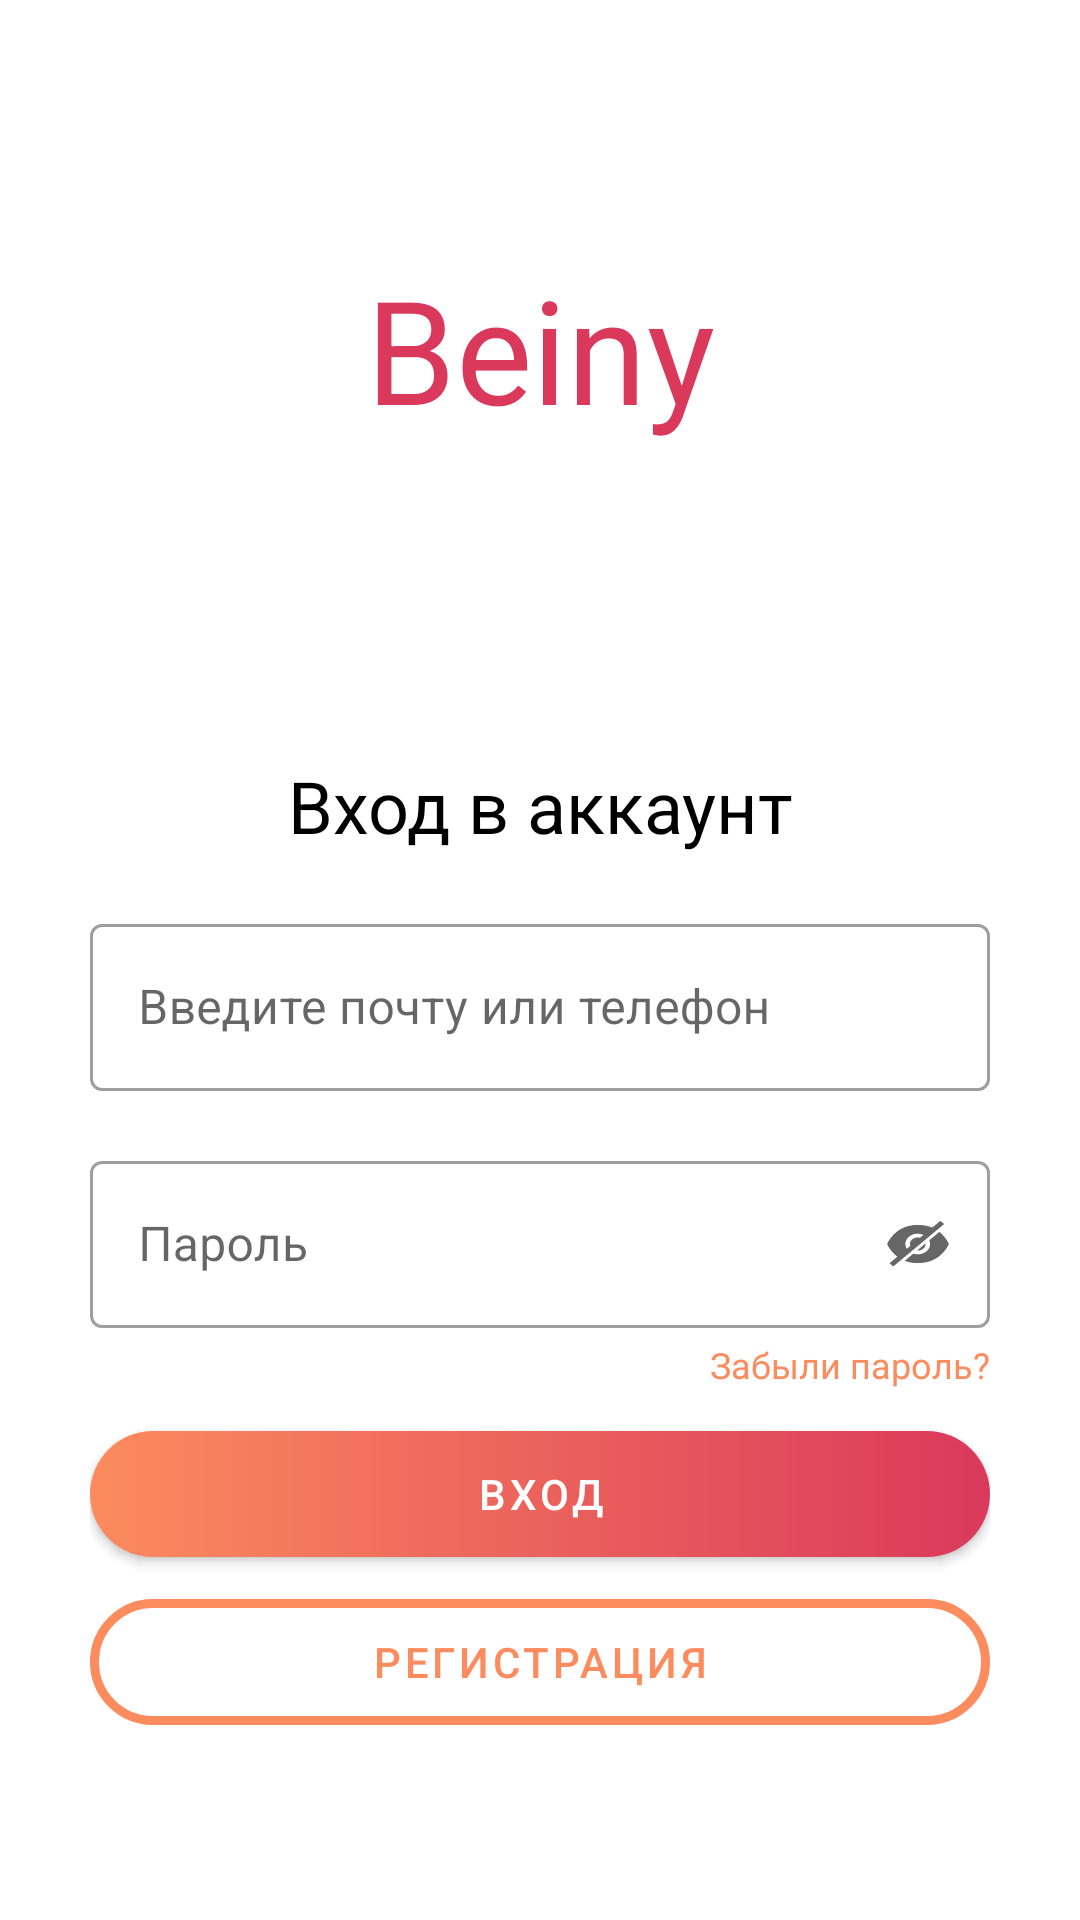

Produce the Android XML layout that renders to this screen, including the resource entries it uses.
<!-- AndroidManifest.xml: application theme Theme.Beiny -->
<!-- res/layout/fragment_login.xml -->
<?xml version="1.0" encoding="utf-8"?>
<androidx.constraintlayout.widget.ConstraintLayout
    android:id="@+id/parentFrag"
    xmlns:android="http://schemas.android.com/apk/res/android"
    xmlns:app="http://schemas.android.com/apk/res-auto"
    xmlns:tools="http://schemas.android.com/tools"
    android:layout_width="match_parent"
    android:layout_height="match_parent"
    tools:context=".view.logreg.fragments.LoginFragment">


    <com.google.android.material.textview.MaterialTextView
        android:id="@+id/login_tv_title"
        android:layout_width="wrap_content"
        android:layout_height="wrap_content"
        android:layout_marginTop="84dp"
        android:text="Beiny"
        android:textColor="@color/title"
        android:textSize="48sp"
        app:fontFamily="@font/pristina"
        app:layout_constraintEnd_toEndOf="parent"
        app:layout_constraintStart_toStartOf="parent"
        app:layout_constraintTop_toTopOf="parent" />


    <LinearLayout
        android:id="@+id/login_linear1"
        android:orientation="vertical"
        android:layout_width="wrap_content"
        android:layout_height="wrap_content"
        android:layout_marginTop="104dp"
        app:layout_constraintEnd_toEndOf="parent"
        app:layout_constraintStart_toStartOf="parent"
        app:layout_constraintTop_toBottomOf="@id/login_tv_title"

        >
        <com.google.android.material.textview.MaterialTextView
            android:id="@+id/login_tv_linear1_title"
            android:layout_width="300dp"
            android:layout_height="wrap_content"
            android:gravity="center"
            android:text="Вход в аккаунт"
            android:textColor="@color/black"
            android:textSize="24sp"
            />
        <com.google.android.material.textfield.TextInputLayout
            android:id="@+id/login_tv_linear1_layout_login"
            android:layout_width="match_parent"
            android:layout_height="wrap_content"
            android:layout_marginTop="18dp"


            style="@style/Widget.MaterialComponents.TextInputLayout.OutlinedBox">

            >
            <com.google.android.material.textfield.TextInputEditText
                android:id="@+id/login_tv_linear1_edittext_login"
                android:layout_width="match_parent"
                android:layout_height="wrap_content"
                android:hint="Введите почту или телефон"

                />

        </com.google.android.material.textfield.TextInputLayout>

        <com.google.android.material.textfield.TextInputLayout
            android:id="@+id/login_tv_linear1_layout_password"
            android:layout_width="match_parent"
            android:layout_height="wrap_content"
            android:layout_marginTop="18dp"
            app:endIconMode="custom"
            app:endIconDrawable="@drawable/ico_hidepass"
            style="@style/Widget.MaterialComponents.TextInputLayout.OutlinedBox">

            >
            <com.google.android.material.textfield.TextInputEditText
                android:id="@+id/login_tv_linear1_edittext_password"
                android:layout_width="match_parent"
                android:layout_height="wrap_content"
                android:hint="Пароль"
                android:inputType="textPassword"
                />

        </com.google.android.material.textfield.TextInputLayout>

        <com.google.android.material.textview.MaterialTextView
            android:id="@+id/login_tv_linear1_fgpass"
            android:layout_width="wrap_content"
            android:layout_height="wrap_content"
            android:layout_marginTop="4dp"
            android:text="Забыли пароль?"
            android:textColor="@color/additional"
            android:textSize="12sp"
            android:layout_gravity="end"
            />

        <com.google.android.material.button.MaterialButton
            android:id="@+id/login_linear1_btn_enter"
            android:layout_width="match_parent"
            android:layout_height="42dp"
            android:layout_marginTop="14dp"
            android:text="Вход"
            app:cornerRadius="14dp"
            app:backgroundTint="@null"
            android:background="@drawable/btn_background_gradient_fill"/>

        <com.google.android.material.button.MaterialButton
            android:id="@+id/login_linear1_btn_register"
            android:layout_width="match_parent"
            android:layout_height="42dp"
            android:layout_marginTop="14dp"
            android:layout_marginBottom="14dp"
            app:cornerRadius="14dp"
            android:textColor="@color/additional"
            app:backgroundTint="@null"
            android:background="@drawable/btn_background_gradient"
            android:text="Регистрация"
            />




    </LinearLayout>


</androidx.constraintlayout.widget.ConstraintLayout>
<!-- resources referenced by this layout -->
<resources>
  <color name="additional">#FC8B5E</color>
  <color name="black">#FF000000</color>
  <color name="title">#DA395B</color>
  <!-- drawable btn_background_gradient (drawable-v24) -->
  <?xml version="1.0" encoding="utf-8"?>
  <shape xmlns:android="http://schemas.android.com/apk/res/android"
      android:shape="rectangle">
      <stroke
          android:width="3dp"
          android:color="@color/additional"/>
  
      <corners
          android:radius="40dp">
      </corners>
  
  </shape>
  <!-- drawable btn_background_gradient_fill (drawable) -->
  <?xml version="1.0" encoding="utf-8"?>
  <shape
      xmlns:android="http://schemas.android.com/apk/res/android"
      android:shape="rectangle">
  
  
      <corners
          android:radius="40dp">
      </corners>
      <gradient
          android:startColor="@color/additional"
          android:endColor="@color/title">
      </gradient>
  </shape>
  <!-- drawable ico_hidepass (drawable) -->
  <vector xmlns:android="http://schemas.android.com/apk/res/android"
      android:width="24dp"
      android:height="20dp"
      android:viewportWidth="53"
      android:viewportHeight="44">
    <path
        android:pathData="M26.293,26.813C27.83,26.813 29.305,26.306 30.392,25.403C31.479,24.5 32.09,23.276 32.09,22C32.09,21.859 32.082,21.719 32.068,21.581L25.789,26.794C25.955,26.806 26.123,26.813 26.293,26.813ZM45.481,7.114L43.27,5.28C43.192,5.216 43.087,5.179 42.977,5.179C42.867,5.179 42.762,5.216 42.684,5.28L37.026,9.979C33.905,8.654 30.396,7.992 26.5,7.992C16.552,7.992 9.13,12.293 4.234,20.896C4.037,21.242 3.935,21.62 3.935,22.002C3.935,22.385 4.037,22.763 4.234,23.109C6.19,26.53 8.546,29.272 11.302,31.335L5.826,35.879C5.748,35.943 5.705,36.031 5.705,36.122C5.705,36.213 5.748,36.3 5.826,36.365L8.036,38.199C8.113,38.264 8.218,38.3 8.328,38.3C8.438,38.3 8.543,38.264 8.621,38.199L45.481,7.6C45.519,7.568 45.55,7.53 45.571,7.489C45.591,7.447 45.602,7.402 45.602,7.357C45.602,7.312 45.591,7.267 45.571,7.225C45.55,7.184 45.519,7.146 45.481,7.114ZM17.184,22C17.184,20.694 17.591,19.41 18.366,18.273C19.142,17.136 20.258,16.186 21.607,15.514C22.957,14.842 24.493,14.472 26.066,14.439C27.639,14.407 29.195,14.713 30.583,15.328L28.066,17.417C27.052,17.147 25.967,17.115 24.931,17.323C23.895,17.531 22.949,17.973 22.195,18.598C21.442,19.224 20.91,20.01 20.66,20.869C20.409,21.729 20.448,22.63 20.773,23.472L18.256,25.561C17.55,24.466 17.181,23.242 17.184,22V22Z"
        android:fillColor="#8B8B8B"/>
    <path
        android:pathData="M48.766,20.891C46.944,17.706 44.776,15.108 42.261,13.099L34.8,19.293C35.429,20.658 35.569,22.145 35.201,23.574C34.835,25.003 33.977,26.313 32.732,27.346C31.488,28.379 29.91,29.091 28.188,29.396C26.467,29.701 24.676,29.585 23.032,29.063L16.704,34.316C19.64,35.444 22.905,36.008 26.5,36.008C36.448,36.008 43.87,31.707 48.766,23.104C48.963,22.758 49.065,22.381 49.065,21.998C49.065,21.615 48.963,21.237 48.766,20.891V20.891Z"
        android:fillColor="#8B8B8B"/>
  </vector>
  <style name="Theme.Beiny" parent="Theme.MaterialComponents.DayNight.NoActionBar">
          
          <item name="colorPrimary">@color/additional</item>
          <item name="colorPrimaryVariant">@color/title</item>
          <item name="colorOnPrimary">@color/white</item>
          <item name="android:windowFullscreen">true</item>
  
          
          <item name="colorSecondary">@color/additional</item>
          <item name="colorSecondaryVariant">@color/title</item>
          <item name="colorOnSecondary">@color/black</item>
          
  
          <item name="android:statusBarColor">@color/additional</item>
          
      </style>
  <color name="white">#FFFFFFFF</color>
</resources>
